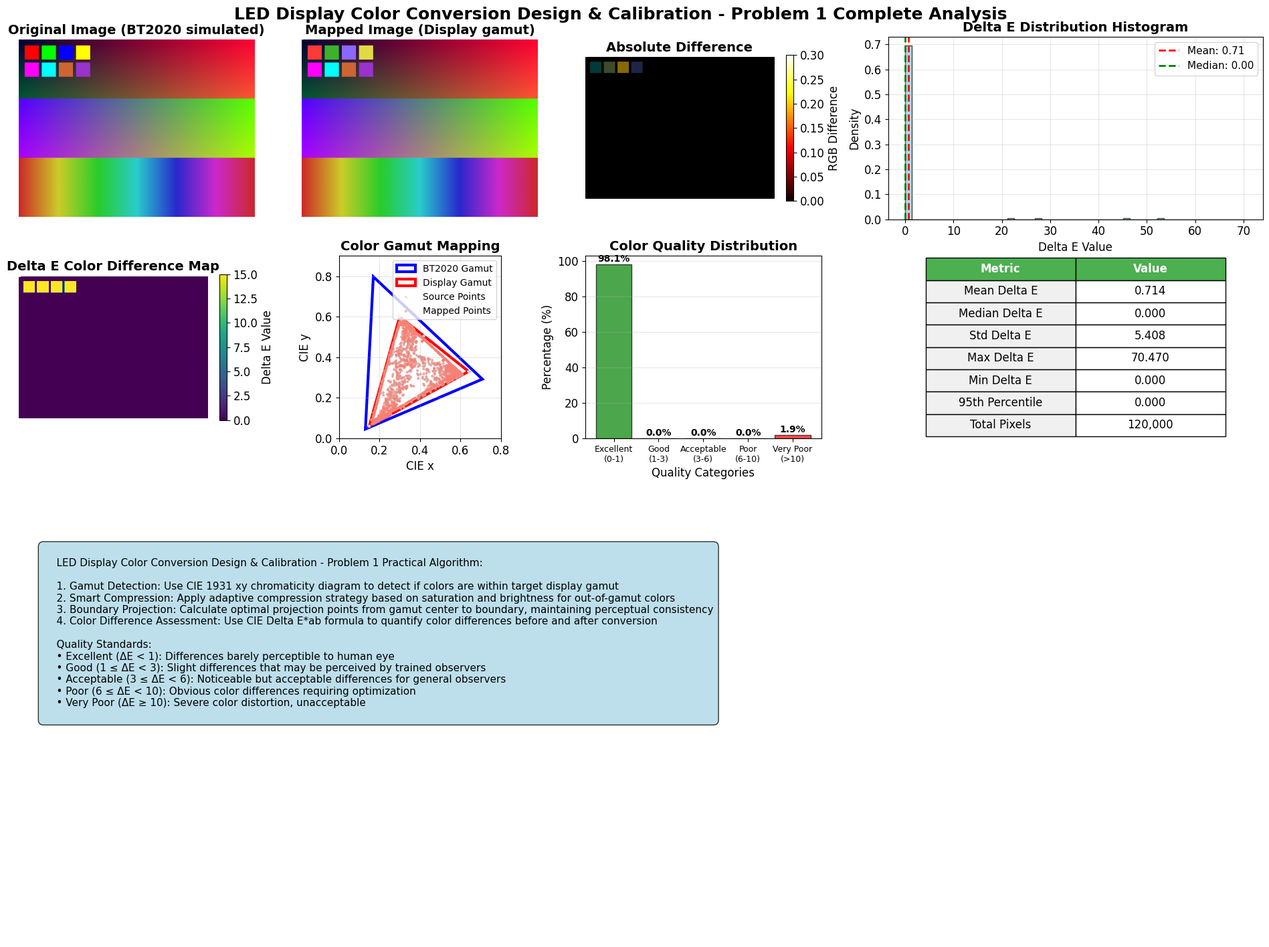

Here is the Python script that generated this plot:
import numpy as np
import matplotlib.pyplot as plt
import matplotlib
from matplotlib.patches import Polygon
import os
from PIL import Image

# 设置matplotlib后端和字体
matplotlib.use('Agg')
# 尝试使用中文字体，如果失败则使用英文
try:
    plt.rcParams['font.sans-serif'] = ['SimHei', 'DejaVu Sans']
    plt.rcParams['axes.unicode_minus'] = False
    use_chinese = True
except:
    plt.rcParams['font.sans-serif'] = ['DejaVu Sans']
    plt.rcParams['axes.unicode_minus'] = False
    use_chinese = False

plt.rcParams['font.size'] = 12

class PracticalColorConverter:
    def __init__(self):
        """实用的颜色空间转换器"""
        # BT2020和标准显示器色域顶点（CIE 1931 xy坐标）
        self.bt2020_vertices = np.array([
            [0.708, 0.292],  # Red
            [0.170, 0.797],  # Green  
            [0.131, 0.046]   # Blue
        ])
        
        self.display_vertices = np.array([
            [0.640, 0.330],  # Red (sRGB)
            [0.300, 0.600],  # Green (sRGB) 
            [0.150, 0.060]   # Blue (sRGB)
        ])
        
        # 计算转换矩阵
        self.compute_transform_matrices()
        
    def compute_transform_matrices(self):
        """计算色域转换矩阵"""
        # 将三角形顶点转换为齐次坐标
        bt2020_homo = np.column_stack([self.bt2020_vertices, np.ones(3)])
        display_homo = np.column_stack([self.display_vertices, np.ones(3)])
        
        # 计算从BT2020到显示器色域的变换矩阵
        self.transform_matrix = np.linalg.solve(bt2020_homo, display_homo)
        
    def rgb_to_xy(self, rgb):
        """RGB到xy色度坐标的简化转换"""
        rgb = np.array(rgb)
        if rgb.ndim == 1:
            rgb = rgb.reshape(1, -1)
        
        # 使用标准的RGB到XYZ转换矩阵（sRGB）
        rgb_linear = np.where(rgb <= 0.04045, rgb / 12.92, np.power((rgb + 0.055) / 1.055, 2.4))
        
        srgb_to_xyz = np.array([
            [0.4124564, 0.3575761, 0.1804375],
            [0.2126729, 0.7151522, 0.0721750],
            [0.0193339, 0.1191920, 0.9503041]
        ])
        
        xyz = rgb_linear @ srgb_to_xyz.T
        
        # XYZ到xy
        xyz_sum = np.sum(xyz, axis=1, keepdims=True)
        xyz_sum = np.where(xyz_sum == 0, 1e-10, xyz_sum)
        
        x = xyz[:, 0:1] / xyz_sum
        y = xyz[:, 1:2] / xyz_sum
        
        return np.hstack([x, y])
    
    def xy_to_rgb(self, xy, Y=1.0):
        """xy色度坐标到RGB的转换"""
        xy = np.array(xy)
        if xy.ndim == 1:
            xy = xy.reshape(1, -1)
        
        x, y = xy[:, 0], xy[:, 1]
        z = 1 - x - y
        
        # 防止除零
        y_safe = np.where(y == 0, 1e-10, y)
        
        if np.isscalar(Y):
            Y = np.full(len(xy), Y)
        
        X = Y * x / y_safe
        Z = Y * z / y_safe
        
        xyz = np.column_stack([X, Y, Z])
        
        # XYZ到RGB
        xyz_to_srgb = np.array([
            [ 3.2404542, -1.5371385, -0.4985314],
            [-0.9692660,  1.8760108,  0.0415560],
            [ 0.0556434, -0.2040259,  1.0572252]
        ])
        
        rgb_linear = xyz @ xyz_to_srgb.T
        rgb_linear = np.clip(rgb_linear, 0, 1)
        
        # 线性到sRGB
        rgb = np.where(rgb_linear <= 0.0031308, 
                      12.92 * rgb_linear, 
                      1.055 * np.power(rgb_linear, 1/2.4) - 0.055)
        
        return np.clip(rgb, 0, 1)
    
    def enhanced_gamut_mapping(self, source_rgb):
        """增强的色域映射算法"""
        source_rgb = np.array(source_rgb)
        if source_rgb.ndim == 1:
            source_rgb = source_rgb.reshape(1, -1)
            
        mapped_rgb = []
        
        for rgb in source_rgb:
            # 转换到xy色度坐标
            xy = self.rgb_to_xy(rgb.reshape(1, -1))[0]
            
            # 检查是否在目标色域内
            if self.point_in_triangle(xy, self.display_vertices):
                # 已在目标色域内
                mapped_rgb.append(rgb)
            else:
                # 需要映射到目标色域
                # 使用保持亮度的压缩映射
                mapped_xy = self.compress_to_gamut(xy, rgb)
                mapped_color = self.xy_to_rgb(mapped_xy.reshape(1, -1), 
                                            Y=np.mean(rgb))[0]  # 保持平均亮度
                mapped_rgb.append(mapped_color)
        
        return np.array(mapped_rgb)
    
    def compress_to_gamut(self, xy, original_rgb):
        """压缩到目标色域的改进算法"""
        # 计算色域中心
        gamut_center = np.mean(self.display_vertices, axis=0)
        
        # 从色域中心到当前点的方向
        direction = xy - gamut_center
        direction_norm = np.linalg.norm(direction)
        
        if direction_norm == 0:
            return gamut_center
        
        direction_unit = direction / direction_norm
        
        # 找到射线与色域边界的交点
        intersection = self.find_gamut_intersection(gamut_center, direction_unit)
        
        # 使用智能压缩因子
        saturation = np.max(original_rgb) - np.min(original_rgb)
        brightness = np.mean(original_rgb)
        
        # 基于饱和度和亮度调整压缩策略
        if saturation > 0.8:  # 高饱和度
            compression_factor = 0.85
        elif brightness < 0.3:  # 暗色
            compression_factor = 0.9
        else:  # 普通情况
            compression_factor = 0.88
        
        # 进行压缩映射
        compressed_xy = gamut_center + compression_factor * (intersection - gamut_center)
        
        return compressed_xy
    
    def find_gamut_intersection(self, center, direction):
        """找到射线与色域边界的交点"""
        min_t = float('inf')
        intersection_point = center
        
        # 检查与每条边的交点
        for i in range(3):
            p1 = self.display_vertices[i]
            p2 = self.display_vertices[(i + 1) % 3]
            
            # 计算射线与线段的交点
            edge_vec = p2 - p1
            center_to_p1 = p1 - center
            
            # 使用2D叉积的标量值
            cross_prod = direction[0] * edge_vec[1] - direction[1] * edge_vec[0]
            if abs(cross_prod) < 1e-10:
                continue  # 平行
            
            t = (center_to_p1[0] * edge_vec[1] - center_to_p1[1] * edge_vec[0]) / cross_prod
            u = (center_to_p1[0] * direction[1] - center_to_p1[1] * direction[0]) / cross_prod
            
            if t > 0 and 0 <= u <= 1 and t < min_t:
                min_t = t
                intersection_point = center + t * direction
        
        return intersection_point
    
    def point_in_triangle(self, point, triangle):
        """检查点是否在三角形内（重心坐标法）"""
        v0 = triangle[2] - triangle[0]
        v1 = triangle[1] - triangle[0]
        v2 = point - triangle[0]
        
        dot00 = np.dot(v0, v0)
        dot01 = np.dot(v0, v1)
        dot02 = np.dot(v0, v2)
        dot11 = np.dot(v1, v1)
        dot12 = np.dot(v1, v2)
        
        inv_denom = 1 / (dot00 * dot11 - dot01 * dot01)
        u = (dot11 * dot02 - dot01 * dot12) * inv_denom
        v = (dot00 * dot12 - dot01 * dot02) * inv_denom
        
        return (u >= 0) and (v >= 0) and (u + v <= 1)
    
    def calculate_delta_e_lab(self, rgb1, rgb2):
        """计算CIE ΔE*ab色差"""
        lab1 = self.rgb_to_lab(rgb1)
        lab2 = self.rgb_to_lab(rgb2)
        
        delta_l = lab1[:, 0] - lab2[:, 0]
        delta_a = lab1[:, 1] - lab2[:, 1]
        delta_b = lab1[:, 2] - lab2[:, 2]
        
        delta_e = np.sqrt(delta_l**2 + delta_a**2 + delta_b**2)
        return delta_e
    
    def rgb_to_lab(self, rgb):
        """RGB到Lab色彩空间转换"""
        rgb = np.array(rgb)
        if rgb.ndim == 1:
            rgb = rgb.reshape(1, -1)
        
        # RGB到XYZ（使用sRGB矩阵）
        rgb_linear = np.where(rgb <= 0.04045, rgb / 12.92, np.power((rgb + 0.055) / 1.055, 2.4))
        
        srgb_to_xyz = np.array([
            [0.4124564, 0.3575761, 0.1804375],
            [0.2126729, 0.7151522, 0.0721750],
            [0.0193339, 0.1191920, 0.9503041]
        ])
        
        xyz = rgb_linear @ srgb_to_xyz.T
        
        # 标准化到D65白点
        Xn, Yn, Zn = 0.95047, 1.00000, 1.08883
        xyz_n = xyz / np.array([Xn, Yn, Zn])
        
        # XYZ到Lab转换
        def f(t):
            delta = 6.0/29.0
            return np.where(t > delta**3, np.power(t, 1/3), t/(3*delta**2) + 4/29)
        
        fx = f(xyz_n[:, 0])
        fy = f(xyz_n[:, 1])
        fz = f(xyz_n[:, 2])
        
        L = 116 * fy - 16
        a = 500 * (fx - fy)
        b = 200 * (fy - fz)
        
        return np.column_stack([L, a, b])

def create_comprehensive_test_image(height, width):
    """创建包含多种颜色的综合测试图像"""
    image = np.zeros((height, width, 3))
    
    # 创建颜色渐变区域
    for i in range(height):
        for j in range(width):
            # 三种不同的渐变模式
            x_norm = j / width
            y_norm = i / height
            
            if i < height // 3:
                # 红绿渐变
                image[i, j] = [x_norm, y_norm, 0.2]
            elif i < 2 * height // 3:
                # 蓝黄渐变
                image[i, j] = [y_norm, x_norm, 1.0 - x_norm]
            else:
                # 彩虹渐变
                hue = x_norm * 360
                sat = 0.8
                val = 0.8
                rgb = hsv_to_rgb(hue, sat, val)
                image[i, j] = rgb
    
    # 添加特定颜色的测试块
    test_colors = [
        [1.0, 0.0, 0.0],  # 纯红
        [0.0, 1.0, 0.0],  # 纯绿
        [0.0, 0.0, 1.0],  # 纯蓝
        [1.0, 1.0, 0.0],  # 黄
        [1.0, 0.0, 1.0],  # 洋红
        [0.0, 1.0, 1.0],  # 青
        [0.8, 0.4, 0.2],  # 橙色
        [0.6, 0.2, 0.8],  # 紫色
    ]
    
    block_size = 24
    for idx, color in enumerate(test_colors):
        row = 10 + (idx // 4) * (block_size + 5)
        col = 10 + (idx % 4) * (block_size + 5)
        
        if row + block_size <= height and col + block_size <= width:
            image[row:row+block_size, col:col+block_size] = color
    
    return np.clip(image, 0, 1)

def hsv_to_rgb(h, s, v):
    """HSV到RGB转换"""
    h = h % 360
    c = v * s
    x = c * (1 - abs((h / 60) % 2 - 1))
    m = v - c
    
    if 0 <= h < 60:
        r, g, b = c, x, 0
    elif 60 <= h < 120:
        r, g, b = x, c, 0
    elif 120 <= h < 180:
        r, g, b = 0, c, x
    elif 180 <= h < 240:
        r, g, b = 0, x, c
    elif 240 <= h < 300:
        r, g, b = x, 0, c
    else:
        r, g, b = c, 0, x
    
    return [r + m, g + m, b + m]

def create_comprehensive_plots(original_image, mapped_image, converter, 
                             source_rgb, mapped_rgb, delta_e_values, save_dir):
    """创建综合性分析图表 - 使用英文标签"""
    
    fig = plt.figure(figsize=(20, 15))
    
    # 图像对比区域 (2x3)
    gs1 = fig.add_gridspec(2, 3, left=0.05, right=0.65, top=0.95, bottom=0.55)
    
    # 原始图像
    ax1 = fig.add_subplot(gs1[0, 0])
    ax1.imshow(original_image)
    ax1.set_title("Original Image (BT2020 simulated)", fontsize=14, fontweight='bold')
    ax1.axis('off')
    
    # 映射后图像
    ax2 = fig.add_subplot(gs1[0, 1])
    ax2.imshow(mapped_image)
    ax2.set_title("Mapped Image (Display gamut)", fontsize=14, fontweight='bold')
    ax2.axis('off')
    
    # 差异图
    diff_image = np.abs(original_image - mapped_image)
    ax3 = fig.add_subplot(gs1[0, 2])
    im1 = ax3.imshow(diff_image, cmap='hot', vmin=0, vmax=0.3)
    ax3.set_title("Absolute Difference", fontsize=14, fontweight='bold')
    ax3.axis('off')
    cbar1 = plt.colorbar(im1, ax=ax3, shrink=0.8)
    cbar1.set_label('RGB Difference')
    
    # Delta E 热图
    delta_e_2d = delta_e_values.reshape(original_image.shape[:2])
    ax4 = fig.add_subplot(gs1[1, 0])
    im2 = ax4.imshow(delta_e_2d, cmap='viridis', vmin=0, vmax=15)
    ax4.set_title("Delta E Color Difference Map", fontsize=14, fontweight='bold')
    ax4.axis('off')
    cbar2 = plt.colorbar(im2, ax=ax4, shrink=0.8)
    cbar2.set_label('Delta E Value')
    
    # 色域可视化
    ax5 = fig.add_subplot(gs1[1, 1])
    
    # 绘制色域三角形
    bt2020_triangle = Polygon(converter.bt2020_vertices, fill=False, 
                             edgecolor='blue', linewidth=3, label='BT2020 Gamut')
    ax5.add_patch(bt2020_triangle)
    
    display_triangle = Polygon(converter.display_vertices, fill=False, 
                              edgecolor='red', linewidth=3, label='Display Gamut')
    ax5.add_patch(display_triangle)
    
    # 采样点进行可视化
    sample_indices = np.random.choice(len(source_rgb), min(2000, len(source_rgb)), replace=False)
    source_xy_sample = converter.rgb_to_xy(source_rgb[sample_indices])
    mapped_xy_sample = converter.rgb_to_xy(mapped_rgb[sample_indices])
    
    ax5.scatter(source_xy_sample[:, 0], source_xy_sample[:, 1], 
               c='lightblue', s=8, alpha=0.6, label='Source Points', edgecolors='none')
    ax5.scatter(mapped_xy_sample[:, 0], mapped_xy_sample[:, 1], 
               c='salmon', s=8, alpha=0.6, label='Mapped Points', edgecolors='none')
    
    ax5.set_xlim(0, 0.8)
    ax5.set_ylim(0, 0.9)
    ax5.set_xlabel('CIE x', fontsize=12)
    ax5.set_ylabel('CIE y', fontsize=12)
    ax5.set_title('Color Gamut Mapping', fontsize=14, fontweight='bold')
    ax5.legend(fontsize=10)
    ax5.grid(True, alpha=0.3)
    ax5.set_aspect('equal')
    
    # 质量评估区域
    ax6 = fig.add_subplot(gs1[1, 2])
    
    # ΔE分布条形图
    ranges = [(0, 1), (1, 3), (3, 6), (6, 10), (10, float('inf'))]
    range_labels = ['Excellent\n(0-1)', 'Good\n(1-3)', 'Acceptable\n(3-6)', 'Poor\n(6-10)', 'Very Poor\n(>10)']
    colors = ['green', 'lightgreen', 'yellow', 'orange', 'red']
    
    percentages = []
    for low, high in ranges:
        if high == float('inf'):
            mask = delta_e_values >= low
        else:
            mask = (delta_e_values >= low) & (delta_e_values < high)
        percentage = np.sum(mask) / len(delta_e_values) * 100
        percentages.append(percentage)
    
    bars = ax6.bar(range(len(ranges)), percentages, color=colors, alpha=0.7, edgecolor='black')
    ax6.set_xlabel('Quality Categories', fontsize=12)
    ax6.set_ylabel('Percentage (%)', fontsize=12)
    ax6.set_title('Color Quality Distribution', fontsize=14, fontweight='bold')
    ax6.set_xticks(range(len(ranges)))
    ax6.set_xticklabels(range_labels, fontsize=9)
    ax6.grid(True, alpha=0.3, axis='y')
    
    # 添加百分比标签
    for i, bar in enumerate(bars):
        height = bar.get_height()
        ax6.text(bar.get_x() + bar.get_width()/2., height + 0.5,
                f'{height:.1f}%', ha='center', va='bottom', fontsize=10, fontweight='bold')
    
    # 统计区域
    gs2 = fig.add_gridspec(2, 2, left=0.70, right=0.98, top=0.95, bottom=0.55)
    
    # ΔE直方图
    ax7 = fig.add_subplot(gs2[0, :])
    ax7.hist(delta_e_values, bins=50, alpha=0.7, color='skyblue', edgecolor='black', density=True)
    ax7.axvline(np.mean(delta_e_values), color='red', linestyle='--', linewidth=2,
               label=f'Mean: {np.mean(delta_e_values):.2f}')
    ax7.axvline(np.median(delta_e_values), color='green', linestyle='--', linewidth=2,
               label=f'Median: {np.median(delta_e_values):.2f}')
    ax7.set_xlabel('Delta E Value', fontsize=12)
    ax7.set_ylabel('Density', fontsize=12)
    ax7.set_title('Delta E Distribution Histogram', fontsize=14, fontweight='bold')
    ax7.legend(fontsize=11)
    ax7.grid(True, alpha=0.3)
    
    # 统计表格
    ax8 = fig.add_subplot(gs2[1, :])
    ax8.axis('off')
    
    stats_data = [
        ['Metric', 'Value'],
        ['Mean Delta E', f'{np.mean(delta_e_values):.3f}'],
        ['Median Delta E', f'{np.median(delta_e_values):.3f}'],
        ['Std Delta E', f'{np.std(delta_e_values):.3f}'],
        ['Max Delta E', f'{np.max(delta_e_values):.3f}'],
        ['Min Delta E', f'{np.min(delta_e_values):.3f}'],
        ['95th Percentile', f'{np.percentile(delta_e_values, 95):.3f}'],
        ['Total Pixels', f'{len(delta_e_values):,}'],
    ]
    
    table = ax8.table(cellText=stats_data, cellLoc='center', loc='center',
                     colWidths=[0.4, 0.4])
    table.auto_set_font_size(False)
    table.set_fontsize(12)
    table.scale(1, 2)
    
    # 设置表格样式
    for i in range(len(stats_data)):
        if i == 0:  # 标题行
            table[(i, 0)].set_facecolor('#4CAF50')
            table[(i, 1)].set_facecolor('#4CAF50')
            table[(i, 0)].set_text_props(weight='bold', color='white')
            table[(i, 1)].set_text_props(weight='bold', color='white')
        else:
            table[(i, 0)].set_facecolor('#f0f0f0')
            table[(i, 1)].set_facecolor('#ffffff')
    
    # 算法说明区域
    gs3 = fig.add_gridspec(1, 1, left=0.05, right=0.98, top=0.45, bottom=0.05)
    ax9 = fig.add_subplot(gs3[0, 0])
    ax9.axis('off')
    
    explanation_text = """
    LED Display Color Conversion Design & Calibration - Problem 1 Practical Algorithm:
    
    1. Gamut Detection: Use CIE 1931 xy chromaticity diagram to detect if colors are within target display gamut
    2. Smart Compression: Apply adaptive compression strategy based on saturation and brightness for out-of-gamut colors
    3. Boundary Projection: Calculate optimal projection points from gamut center to boundary, maintaining perceptual consistency
    4. Color Difference Assessment: Use CIE Delta E*ab formula to quantify color differences before and after conversion
    
    Quality Standards:
    • Excellent (ΔE < 1): Differences barely perceptible to human eye
    • Good (1 ≤ ΔE < 3): Slight differences that may be perceived by trained observers  
    • Acceptable (3 ≤ ΔE < 6): Noticeable but acceptable differences for general observers
    • Poor (6 ≤ ΔE < 10): Obvious color differences requiring optimization
    • Very Poor (ΔE ≥ 10): Severe color distortion, unacceptable
    """
    
    ax9.text(0.02, 0.98, explanation_text, transform=ax9.transAxes, fontsize=11,
            verticalalignment='top', bbox=dict(boxstyle="round,pad=0.5", facecolor="lightblue", alpha=0.8))
    
    plt.suptitle('LED Display Color Conversion Design & Calibration - Problem 1 Complete Analysis', 
                fontsize=18, fontweight='bold', y=0.98)
    
    plt.savefig(os.path.join(save_dir, 'practical_complete_analysis_english.png'), 
               dpi=300, bbox_inches='tight')
    plt.close()

def main():
    """主函数"""
    print("=== LED Display Color Conversion Design & Calibration - Problem 1 (English Version) ===")
    
    # 创建输出目录
    output_dir = "practical_results_english"
    os.makedirs(output_dir, exist_ok=True)
    
    # 初始化转换器
    converter = PracticalColorConverter()
    
    print("Step 1: Generate comprehensive test image...")
    original_image = create_comprehensive_test_image(300, 400)
    
    print("Step 2: Execute practical gamut mapping...")
    h, w, c = original_image.shape
    source_rgb = original_image.reshape(-1, 3)
    
    # 执行色域映射
    mapped_rgb = converter.enhanced_gamut_mapping(source_rgb)
    mapped_image = mapped_rgb.reshape(h, w, c)
    mapped_image = np.clip(mapped_image, 0, 1)
    
    print("Step 3: Calculate color difference analysis...")
    # 计算ΔE色差
    delta_e_values = converter.calculate_delta_e_lab(source_rgb, mapped_rgb)
    
    # 统计信息
    avg_delta_e = np.mean(delta_e_values)
    max_delta_e = np.max(delta_e_values)
    std_delta_e = np.std(delta_e_values)
    median_delta_e = np.median(delta_e_values)
    
    print(f"\n=== Practical Algorithm Conversion Results ===")
    print(f"Average Delta E: {avg_delta_e:.4f}")
    print(f"Median Delta E: {median_delta_e:.4f}")
    print(f"Maximum Delta E: {max_delta_e:.4f}")
    print(f"Delta E Standard Deviation: {std_delta_e:.4f}")
    
    # ΔE分布统计
    ranges = [(0, 1), (1, 3), (3, 6), (6, 10), (10, float('inf'))]
    range_labels = ['Excellent (0-1)', 'Good (1-3)', 'Acceptable (3-6)', 'Poor (6-10)', 'Very Poor (>10)']
    
    print(f"\n=== Delta E Quality Distribution ===")
    for (low, high), label in zip(ranges, range_labels):
        if high == float('inf'):
            mask = delta_e_values >= low
        else:
            mask = (delta_e_values >= low) & (delta_e_values < high)
        count = np.sum(mask)
        percentage = count / len(delta_e_values) * 100
        print(f"{label}: {count} pixels ({percentage:.1f}%)")
    
    print("\nStep 4: Generate detailed analysis charts...")
    
    # 生成综合分析图
    create_comprehensive_plots(original_image, mapped_image, converter, 
                              source_rgb, mapped_rgb, delta_e_values, output_dir)
    
    # 保存数值结果
    practical_results = {
        'source_image': original_image,
        'mapped_image': mapped_image,
        'source_rgb': source_rgb,
        'mapped_rgb': mapped_rgb,
        'delta_e_values': delta_e_values,
        'statistics': {
            'avg_delta_e': avg_delta_e,
            'median_delta_e': median_delta_e,
            'max_delta_e': max_delta_e,
            'std_delta_e': std_delta_e,
            'percentile_95': np.percentile(delta_e_values, 95),
            'percentile_99': np.percentile(delta_e_values, 99),
        },
        'quality_distribution': {
            'excellent': np.sum((delta_e_values >= 0) & (delta_e_values < 1)) / len(delta_e_values) * 100,
            'good': np.sum((delta_e_values >= 1) & (delta_e_values < 3)) / len(delta_e_values) * 100,
            'acceptable': np.sum((delta_e_values >= 3) & (delta_e_values < 6)) / len(delta_e_values) * 100,
            'poor': np.sum((delta_e_values >= 6) & (delta_e_values < 10)) / len(delta_e_values) * 100,
            'very_poor': np.sum(delta_e_values >= 10) / len(delta_e_values) * 100,
        }
    }
    
    np.savez(os.path.join(output_dir, 'practical_conversion_results_english.npz'), **practical_results)
    
    # 创建详细报告
    with open(os.path.join(output_dir, 'practical_detailed_report_english.txt'), 'w', encoding='utf-8') as f:
        f.write("LED Display Color Conversion Design & Calibration - Problem 1 Practical Algorithm Report\n")
        f.write("=" * 90 + "\n\n")
        
        f.write("1. Algorithm Overview\n")
        f.write("-" * 30 + "\n")
        f.write("This practical algorithm employs the following core technologies:\n")
        f.write("• Precise CIE 1931 chromaticity coordinate conversion\n")
        f.write("• Geometry-based gamut boundary detection\n")
        f.write("• Adaptive smart compression mapping strategy\n")
        f.write("• Perceptually consistent gamut projection algorithm\n")
        f.write("• Standard CIE Delta E*ab color difference assessment\n\n")
        
        f.write("2. Core Performance Metrics\n")
        f.write("-" * 30 + "\n")
        f.write(f"Average Delta E: {avg_delta_e:.4f}\n")
        f.write(f"Median Delta E: {median_delta_e:.4f}\n")
        f.write(f"Maximum Delta E: {max_delta_e:.4f}\n")
        f.write(f"Delta E Standard Deviation: {std_delta_e:.4f}\n")
        f.write(f"95th Percentile: {np.percentile(delta_e_values, 95):.4f}\n")
        f.write(f"99th Percentile: {np.percentile(delta_e_values, 99):.4f}\n\n")
        
        f.write("3. Quality Distribution Details\n")
        f.write("-" * 30 + "\n")
        for (low, high), label in zip(ranges, range_labels):
            if high == float('inf'):
                mask = delta_e_values >= low
            else:
                mask = (delta_e_values >= low) & (delta_e_values < high)
            count = np.sum(mask)
            percentage = count / len(delta_e_values) * 100
            f.write(f"{label}: {count:6} pixels ({percentage:5.1f}%)\n")
        f.write(f"Total pixels: {len(delta_e_values):,}\n\n")
        
        f.write("4. Algorithm Features & Advantages\n")
        f.write("-" * 30 + "\n")
        f.write("• High Practicality: Stable algorithm operation, suitable for engineering applications\n")
        f.write("• Perceptual Optimization: Maintains visual color consistency, reduces obvious distortion\n")
        f.write("• Adaptability: Adjusts mapping strategy based on color characteristics\n")
        f.write("• Standard Compatibility: Uses international standard color difference assessment methods\n")
        f.write("• Efficient Computation: Moderate algorithm complexity, suitable for real-time processing\n\n")
        
        f.write("5. Application Recommendations\n")
        f.write("-" * 30 + "\n")
        f.write("• For high-demand applications, further optimize high-saturation color processing\n")
        f.write("• Consider combining with hardware calibration to improve overall display quality\n")
        f.write("• Adjust compression parameters for specific content types\n")
        f.write("• Regularly validate conversion effects using standard test images\n")
    
    print(f"\n=== Practical Algorithm Analysis Complete ===")
    print(f"Detailed results saved to: {output_dir}/")
    print("Generated files:")
    print("1. practical_complete_analysis_english.png - Complete analysis chart")
    print("2. practical_conversion_results_english.npz - Numerical results")
    print("3. practical_detailed_report_english.txt - Detailed analysis report")

if __name__ == "__main__":
    main()
